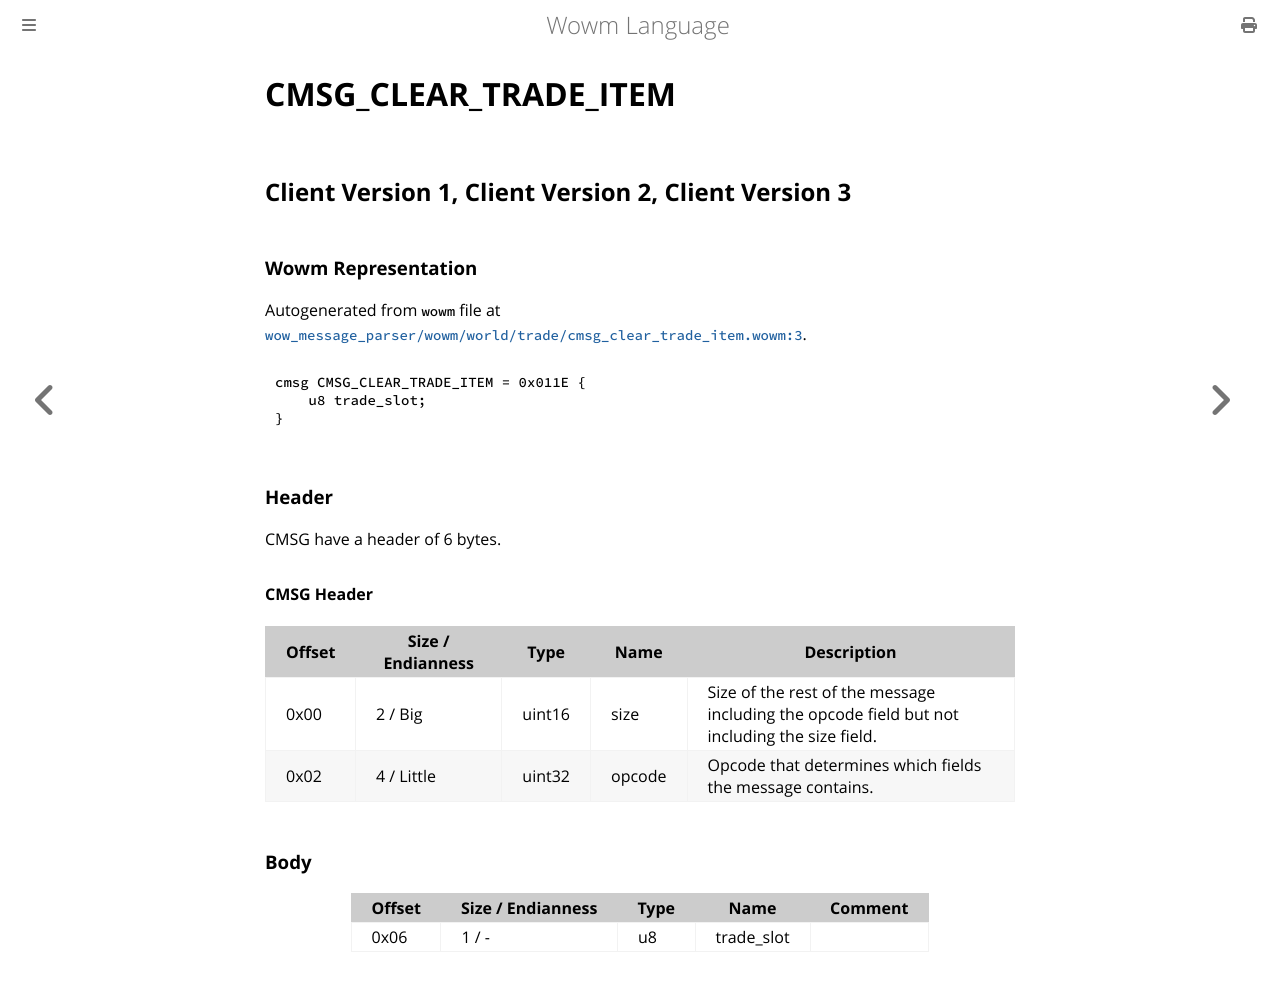

repository: gtker/wow_messages · page: docs/cmsg_clear_trade_item.html · generator: mdbook

# CMSG_CLEAR_TRADE_ITEM

## Client Version 1, Client Version 2, Client Version 3

### Wowm Representation

Autogenerated from `wowm` file at [`wow_message_parser/wowm/world/trade/cmsg_clear_trade_item.wowm:3`](https://github.com/gtker/wow_messages/tree/main/wow_message_parser/wowm/world/trade/cmsg_clear_trade_item.wowm#L3).
```rust,ignore
cmsg CMSG_CLEAR_TRADE_ITEM = 0x011E {
    u8 trade_slot;
}
```
### Header

CMSG have a header of 6 bytes.

#### CMSG Header

| Offset | Size / Endianness | Type   | Name   | Description |
| ------ | ----------------- | ------ | ------ | ----------- |
| 0x00   | 2 / Big           | uint16 | size   | Size of the rest of the message including the opcode field but not including the size field.|
| 0x02   | 4 / Little        | uint32 | opcode | Opcode that determines which fields the message contains.|

### Body

| Offset | Size / Endianness | Type | Name | Comment |
| ------ | ----------------- | ---- | ---- | ------- |
| 0x06 | 1 / - | u8 | trade_slot |  |
